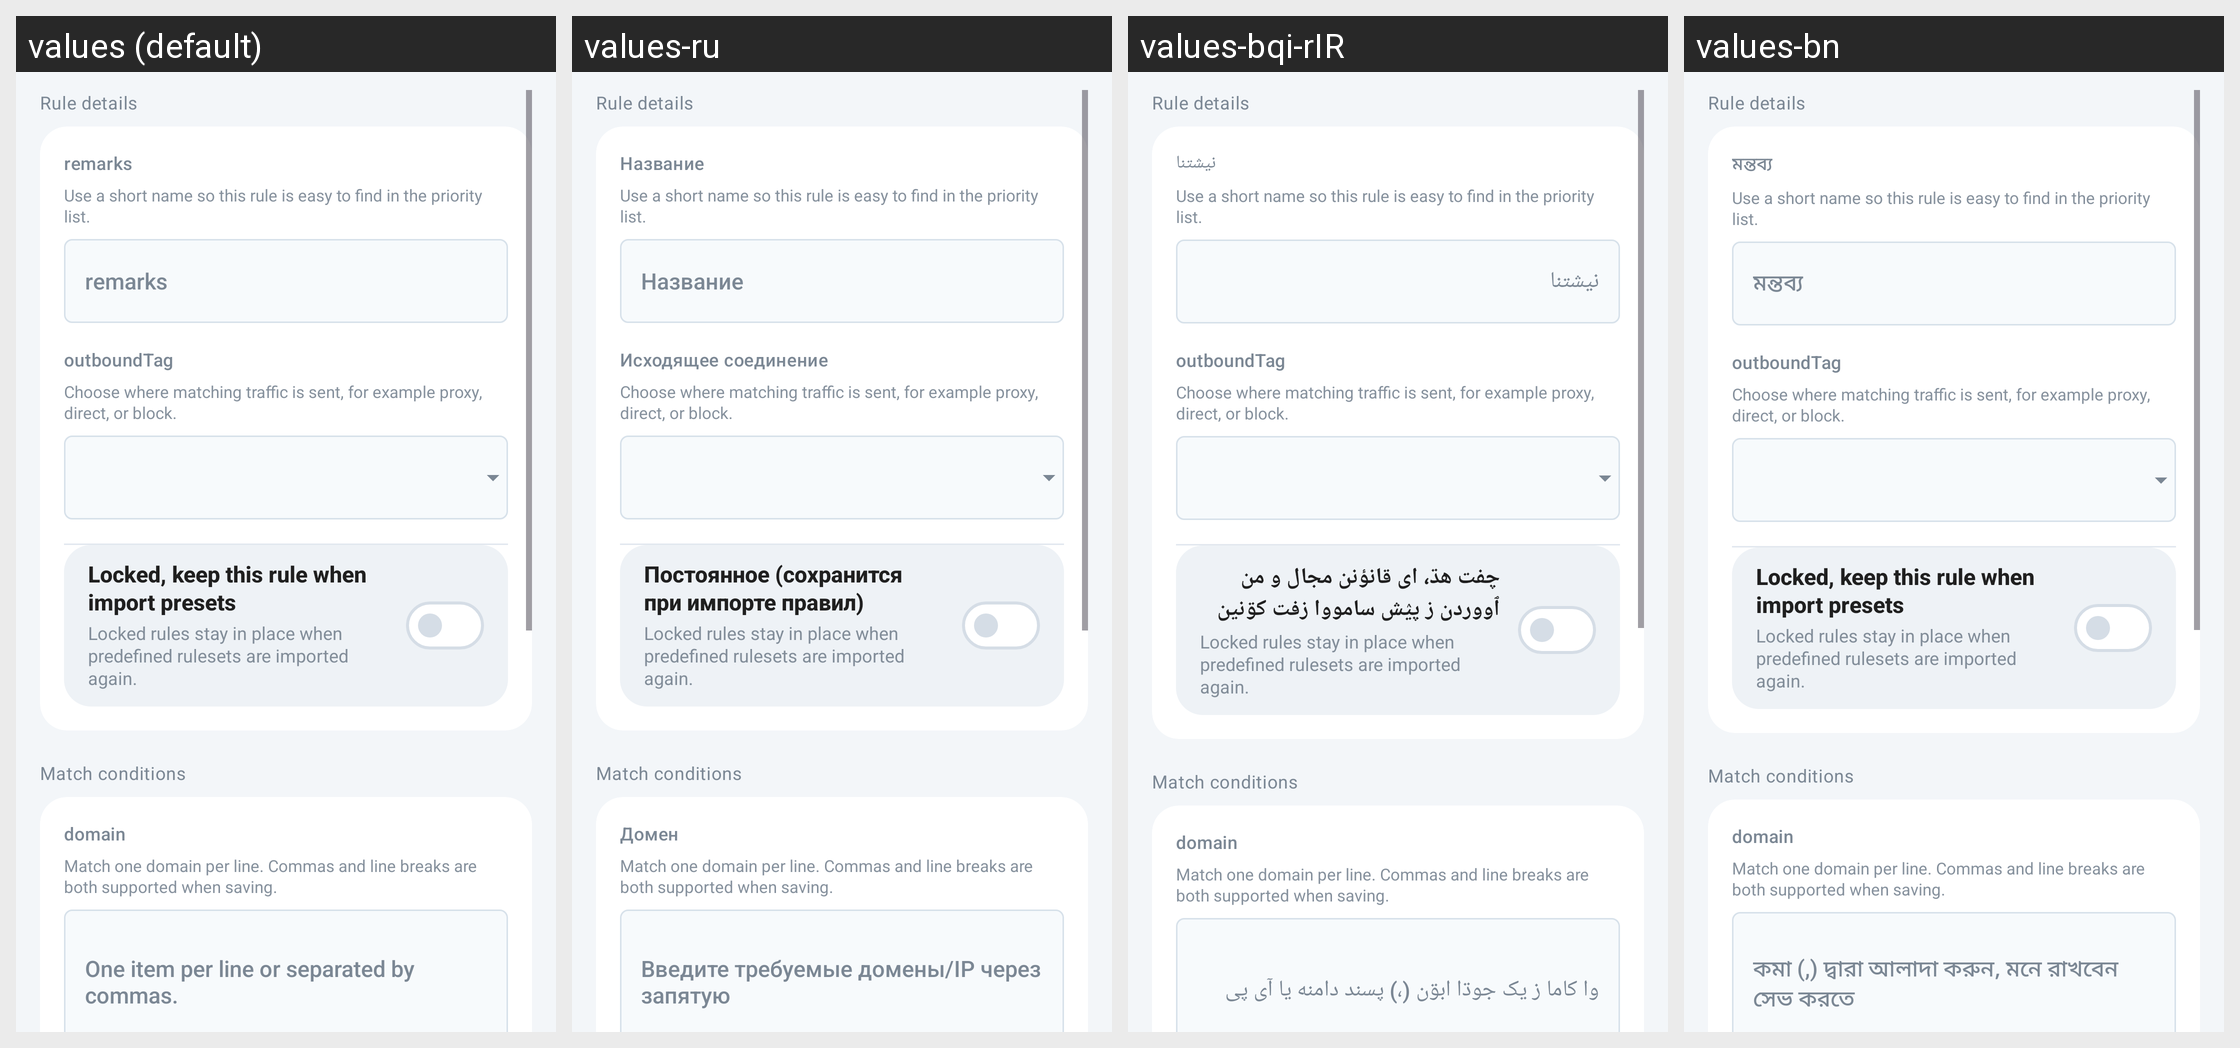

The Android screen above is rendered under several locales of the same app. Produce the string resources it draws, with the default and per-locale values.
Android screen res/layout/activity_routing_edit.xml rendered under 4 locales, left to right: values (default), values-ru, values-bqi-rIR, values-bn. Device: Nexus 5 (rendered at 1080×1920; each locale shown at half size, 540×960, under a caption strip naming it); theme AppThemeDayNight.NoActionBar.
Other locales in the repository, not shown: values-ar, values-fa, values-vi, values-zh-rCN, values-zh-rTW.
Strings drawn on this screen, with the default value and each locale's value (text and hints the layout hard-codes, and strings that could not be matched under every locale, appear in the picture but are not listed):

routing_group_rule_details
  values: Rule details
  values-ru: Rule details  [not translated; the default value is used]
  values-bqi-rIR: Rule details  [not translated; the default value is used]
  values-bn: Rule details  [not translated; the default value is used]

sub_setting_remarks
  values: remarks
  values-ru: Название
  values-bqi-rIR: نیشتنا
  values-bn: মন্তব্য

routing_rule_remarks_hint
  values: Use a short name so this rule is easy to find in the priority list.
  values-ru: Use a short name so this rule is easy to find in the priority list.  [not translated; the default value is used]
  values-bqi-rIR: Use a short name so this rule is easy to find in the priority list.  [not translated; the default value is used]
  values-bn: Use a short name so this rule is easy to find in the priority list.  [not translated; the default value is used]

routing_settings_outbound_tag
  values: outboundTag
  values-ru: Исходящее соединение
  values-bqi-rIR: outboundTag
  values-bn: outboundTag  [not translated; the default value is used]

routing_settings_outbound_tag_hint
  values: Choose where matching traffic is sent, for example proxy, direct, or block.
  values-ru: Choose where matching traffic is sent, for example proxy, direct, or block.  [not translated; the default value is used]
  values-bqi-rIR: Choose where matching traffic is sent, for example proxy, direct, or block.  [not translated; the default value is used]
  values-bn: Choose where matching traffic is sent, for example proxy, direct, or block.  [not translated; the default value is used]

routing_settings_locked
  values: Locked, keep this rule when import presets
  values-ru: Постоянное (сохранится при импорте правил)
  values-bqi-rIR: چفت هڌ، ای قانؤنن مجال و من ٱووردن ز پؽش سامووا زفت کۊنین
  values-bn: Locked, keep this rule when import presets

routing_lock_rule_hint
  values: Locked rules stay in place when predefined rulesets are imported again.
  values-ru: Locked rules stay in place when predefined rulesets are imported again.  [not translated; the default value is used]
  values-bqi-rIR: Locked rules stay in place when predefined rulesets are imported again.  [not translated; the default value is used]
  values-bn: Locked rules stay in place when predefined rulesets are imported again.  [not translated; the default value is used]

routing_settings_match_conditions
  values: Match conditions
  values-ru: Match conditions  [not translated; the default value is used]
  values-bqi-rIR: Match conditions  [not translated; the default value is used]
  values-bn: Match conditions  [not translated; the default value is used]

routing_settings_domain
  values: domain
  values-ru: Домен
  values-bqi-rIR: domain
  values-bn: domain  [not translated; the default value is used]

routing_settings_domain_hint
  values: Match one domain per line. Commas and line breaks are both supported when saving.
  values-ru: Match one domain per line. Commas and line breaks are both supported when saving.  [not translated; the default value is used]
  values-bqi-rIR: Match one domain per line. Commas and line breaks are both supported when saving.  [not translated; the default value is used]
  values-bn: Match one domain per line. Commas and line breaks are both supported when saving.  [not translated; the default value is used]

routing_settings_tips
  values: One item per line or separated by commas.
  values-ru: Введите требуемые домены/IP через запятую
  values-bqi-rIR: وا کاما ز یک جوڌا ابۊن (،) پسند دامنه یا آی پی
  values-bn: কমা (,) দ্বারা আলাদা করুন, মনে রাখবেন সেভ করতে
